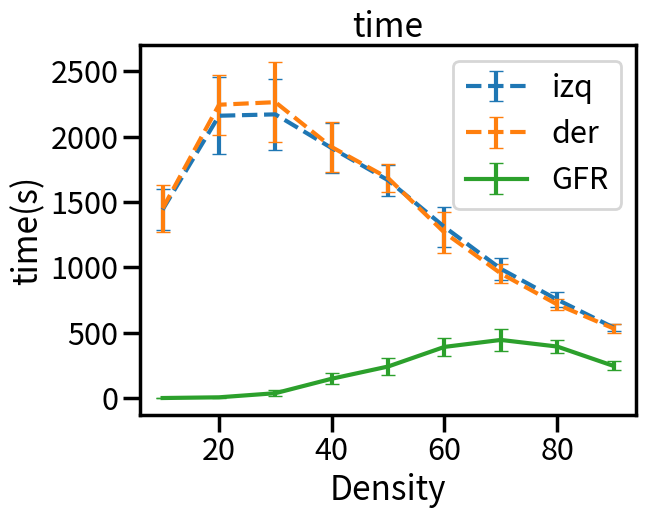
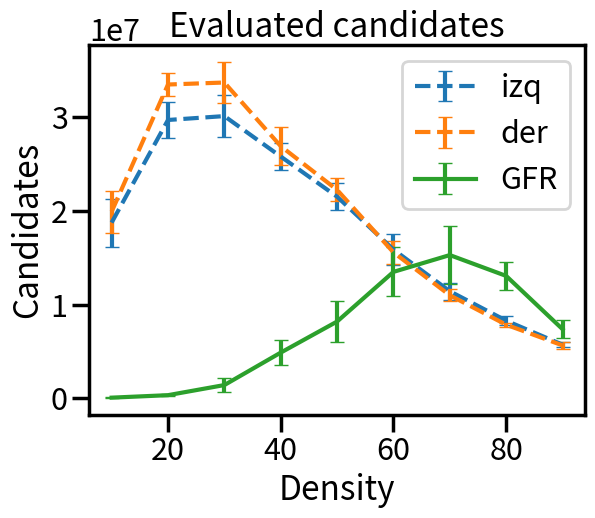

The matplotlib source for these figures, in order:
import matplotlib.pyplot as plt
import numpy as np
import matplotlib as mpl
import seaborn as sns

sns.set_context("poster")

densi=np.array(range(10,91,10))
densi2=np.array(range(20,91,10))

print(densi)
tlexI=[1441.7, 2159.9, 2170.4, 1912.5, 1666.6, 1309.1, 988.8, 753.5, 539.7]
comlexI=[18739411.6, 29688859.7, 30104611.6, 25787894.8, 21507609.6, 15866023.8, 11417079.5, 8277819.9, 5717798.4]
stdcI=[2555289.402140321, 1880907.9331279907, 2259269.50480124, 1394821.111478085, 1430363.5714815448, 1622385.954503909, 899398.8471305986, 496291.7393149819, 300436.66841788805]
stdtI=[157.12991440206414, 293.13391137840057, 273.4389145677696, 190.46272601220429, 119.21845494721026, 150.3306023403086, 82.46429530408903, 60.30464327064708, 27.30219771373726]


tlexD=[1449.7, 2244.1, 2263.7, 1920.3, 1683.2, 1266.2, 953.5, 716.6, 532.9]
comlexD=[19908252.0, 33472218.6, 33685594.8, 26896627.8, 22233736.3, 15567263.5, 10984706.1, 7846298.4, 5643433.6]
stdcD=[2247036.123049694, 1249419.9042721547, 2176168.422547106, 2001951.0488406455, 1226592.0508261132, 1197037.0892612517, 626478.1248245544, 225369.4220417668, 399455.8394634381]
stdtD=[180.7744727554198, 228.67332594773706, 306.2939927585913, 193.97734403790562, 104.36838601798918, 158.51990411301665, 72.44894754239016, 43.16758042790909, 36.82241165377412]



'''
resultados anteriores
tgbt=[0.11,0.44,5,32,183,1150,5495,27585,0,0,0,0,0,0,0]
comgbt=[326799,1737206,17253119,99924080,515202696,2856531098,13021705874,61251071910,0,0,0,0,0,0,0]
'''


tgbt=[0.8, 6.2, 37.6, 148.3, 241.8, 391.8, 445.1, 394.6, 246.3]
comgbt=[67078.8, 331151.7, 1410140.4, 4871500.7, 8186643.8, 13483603.0, 15277536.9, 13052825.1, 7371135.9]
stdcG=[49717.67460933788, 95559.25325058792, 731363.6293211741, 1367766.3412886756, 2227680.3923289715, 2618250.1907870835, 3065525.716500824, 1466271.422162858, 931624.7915770006]
stdtG=[0.7483314773547883, 2.2271057451320084, 21.270637037945058, 43.676194889207096, 64.58451826869967, 69.33368589653949, 86.40306707519126, 50.74288127412553, 33.96483475596489]



tdif=[20366.7, 19581.0, 18509.7, 13801.9, 14496.3, 14145.4]
stdtDif=[4022.37109302461, 5302.808840605137, 5166.411444126377, 3030.760975398753, 1812.6324530913596, 3425.7444212900646]


fig=plt.figure()
plt.title("time")
plt.xlabel("Density")
plt.ylabel("time(s)")
plt.errorbar(densi,tlexI,stdtI,capsize=5,label="izq",linestyle="--")
plt.errorbar(densi,tlexD,stdtD,capsize=5,label="der",linestyle="--")
plt.errorbar(densi,tgbt,stdtG,capsize=5,label="GFR")
#plt.errorbar(densi,tdif,stdtDif,capsize=5,label="DIF")
plt.legend()
plt.show()
fig2=plt.figure()
plt.title("Evaluated candidates")
plt.xlabel("Density")
plt.ylabel("Candidates")
plt.errorbar(densi,comlexI,stdcI,capsize=5,label="izq",linestyle="--")
plt.errorbar(densi,comlexD,stdcD,capsize=5,label="der",linestyle="--")
plt.errorbar(densi,comgbt,stdcG,capsize=5,label="GFR")

plt.legend()
plt.show()
